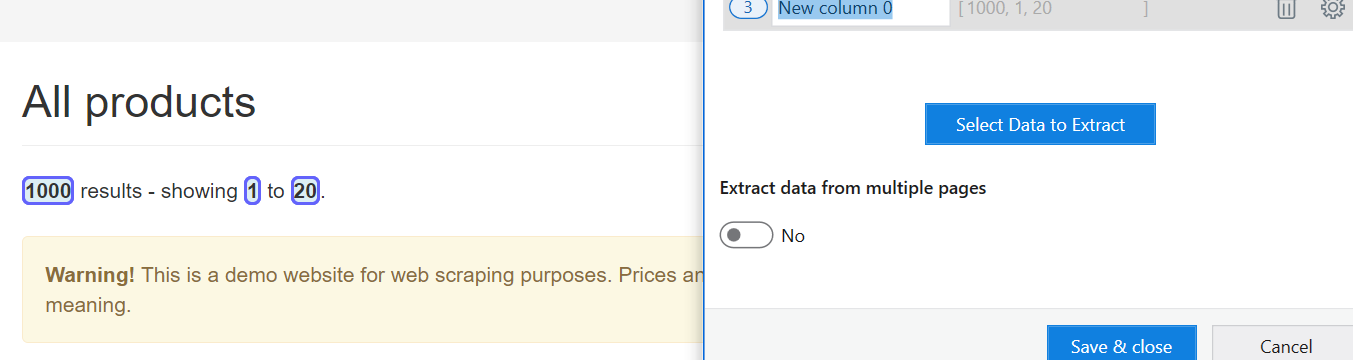
Workflow: WIP-Workflow

Step 1: get-text from the form in window 'All products | Books to Scrape - Sandbox' (chrome.exe)
